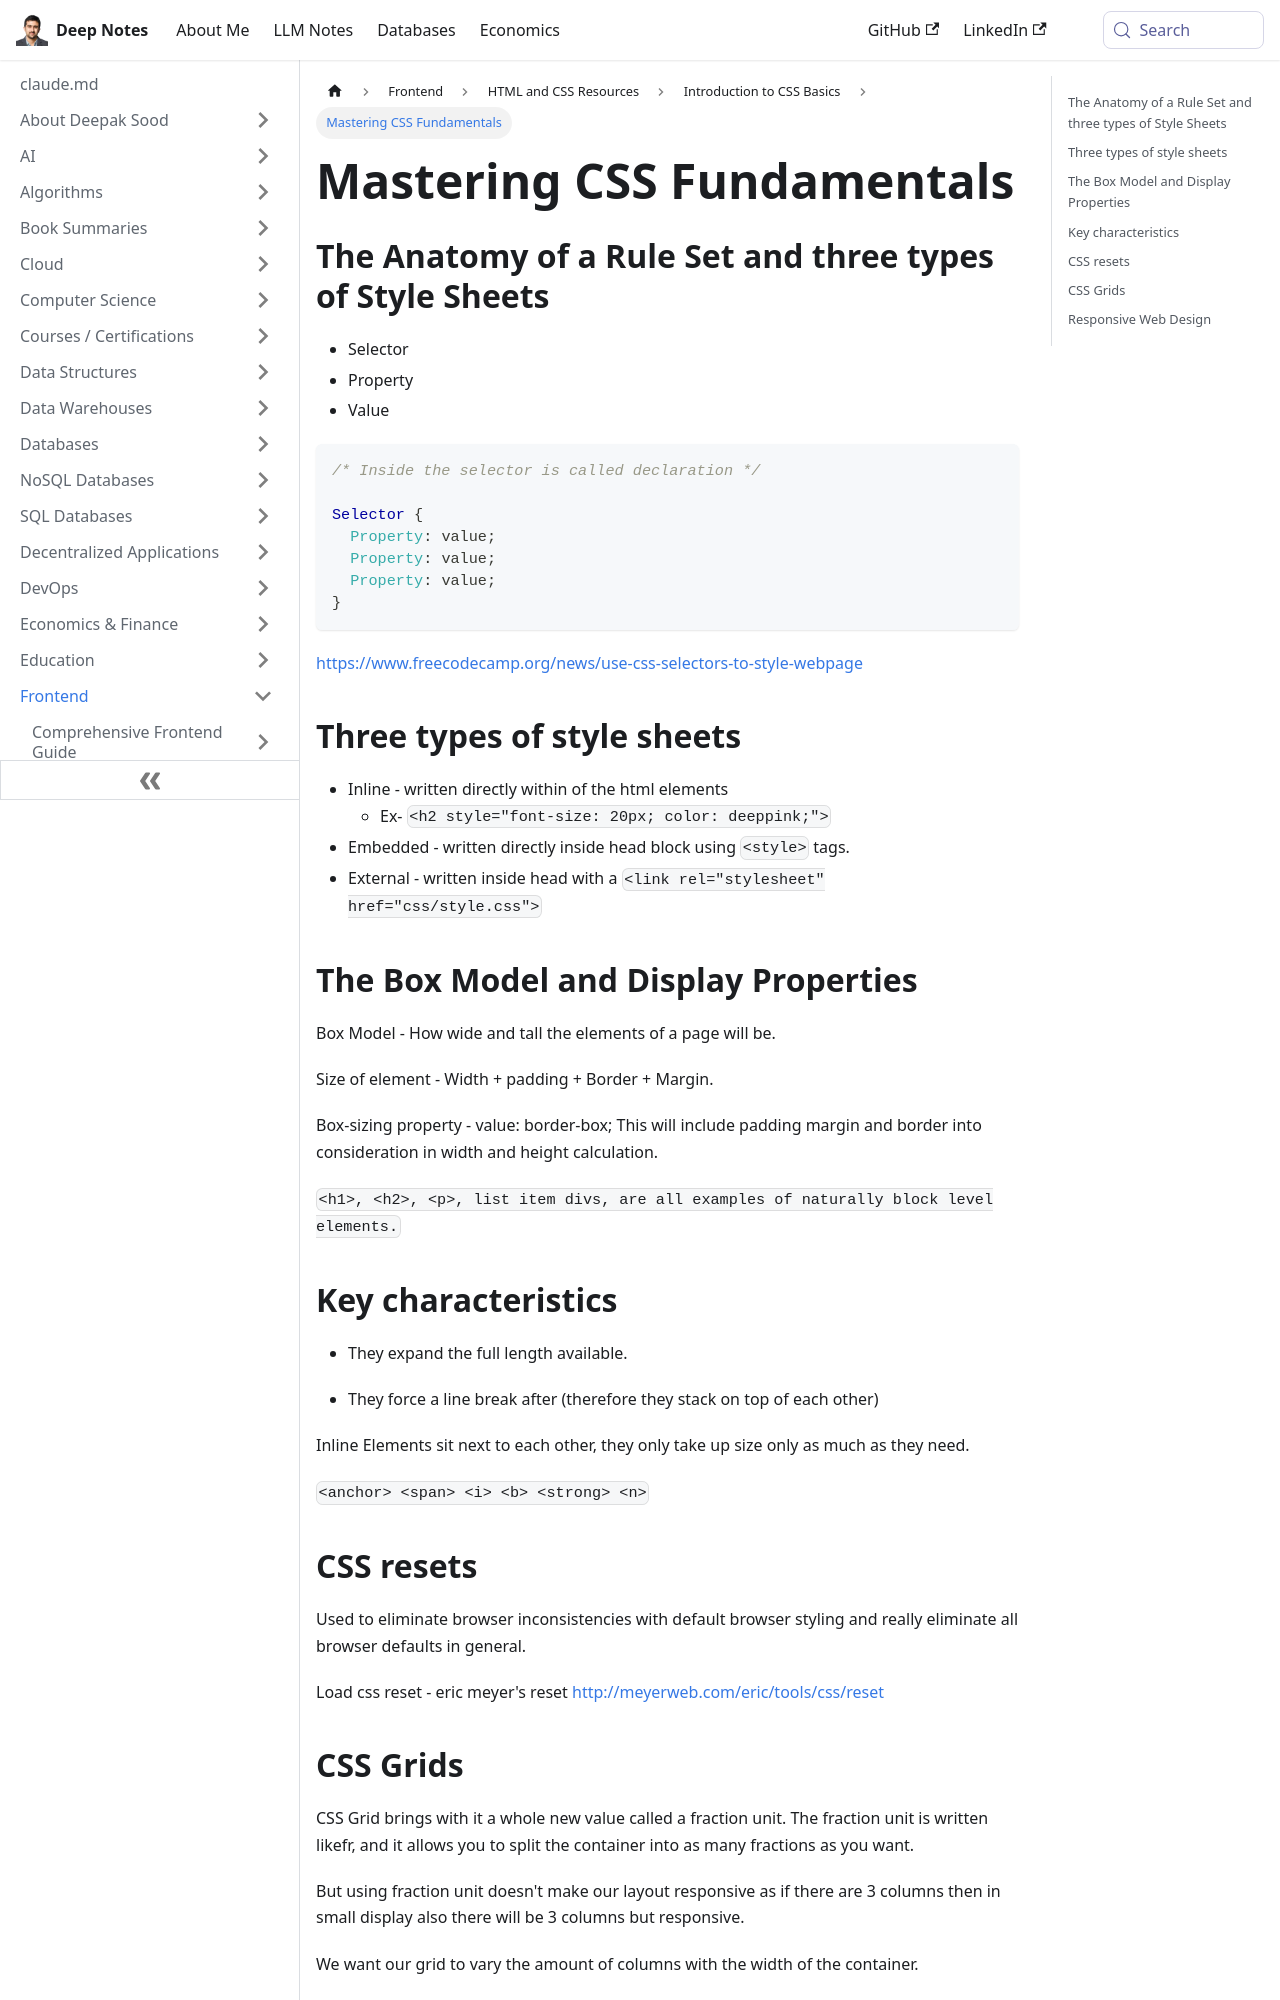

repository: deepaksood619/deepaksood619.github.io · page: frontend/html-css/css-intro/mastering-css/index.html · generator: docusaurus

---
slug: /frontend/html-css/css-intro/mastering-css
title: Mastering CSS Fundamentals
description: Learn the essentials of CSS, including rule sets, style sheets, and the box model to enhance your web design skills.
created: 2023-03-05
updated: 2024-02-05
---
## The Anatomy of a Rule Set and three types of Style Sheets

- Selector
- Property
- Value

```css
/* Inside the selector is called declaration */

Selector {
  Property: value;
  Property: value;
  Property: value;
}
```

https://www.freecodecamp.org/news/use-css-selectors-to-style-webpage

## Three types of style sheets

- Inline - written directly within of the html elements
    - Ex- `<h2 style="font-size: 20px; color: deeppink;">`
- Embedded - written directly inside head block using `<style>` tags.
- External - written inside head with a `<link rel="stylesheet" href="css/style.css">`

## The Box Model and Display Properties

Box Model - How wide and tall the elements of a page will be.

Size of element - Width + padding + Border + Margin.

Box-sizing property - value: border-box; This will include padding margin and border into consideration in width and height calculation.

`<h1>, <h2>, <p>, list item divs, are all examples of naturally block level elements.`

## Key characteristics

- They expand the full length available.

- They force a line break after (therefore they stack on top of each other)

Inline Elements sit next to each other, they only take up size only as much as they need.

`<anchor> <span> <i> <b> <strong> <n>`

## CSS resets

Used to eliminate browser inconsistencies with default browser styling and really eliminate all browser defaults in general.

Load css reset - eric meyer's reset http://meyerweb.com/eric/tools/css/reset
